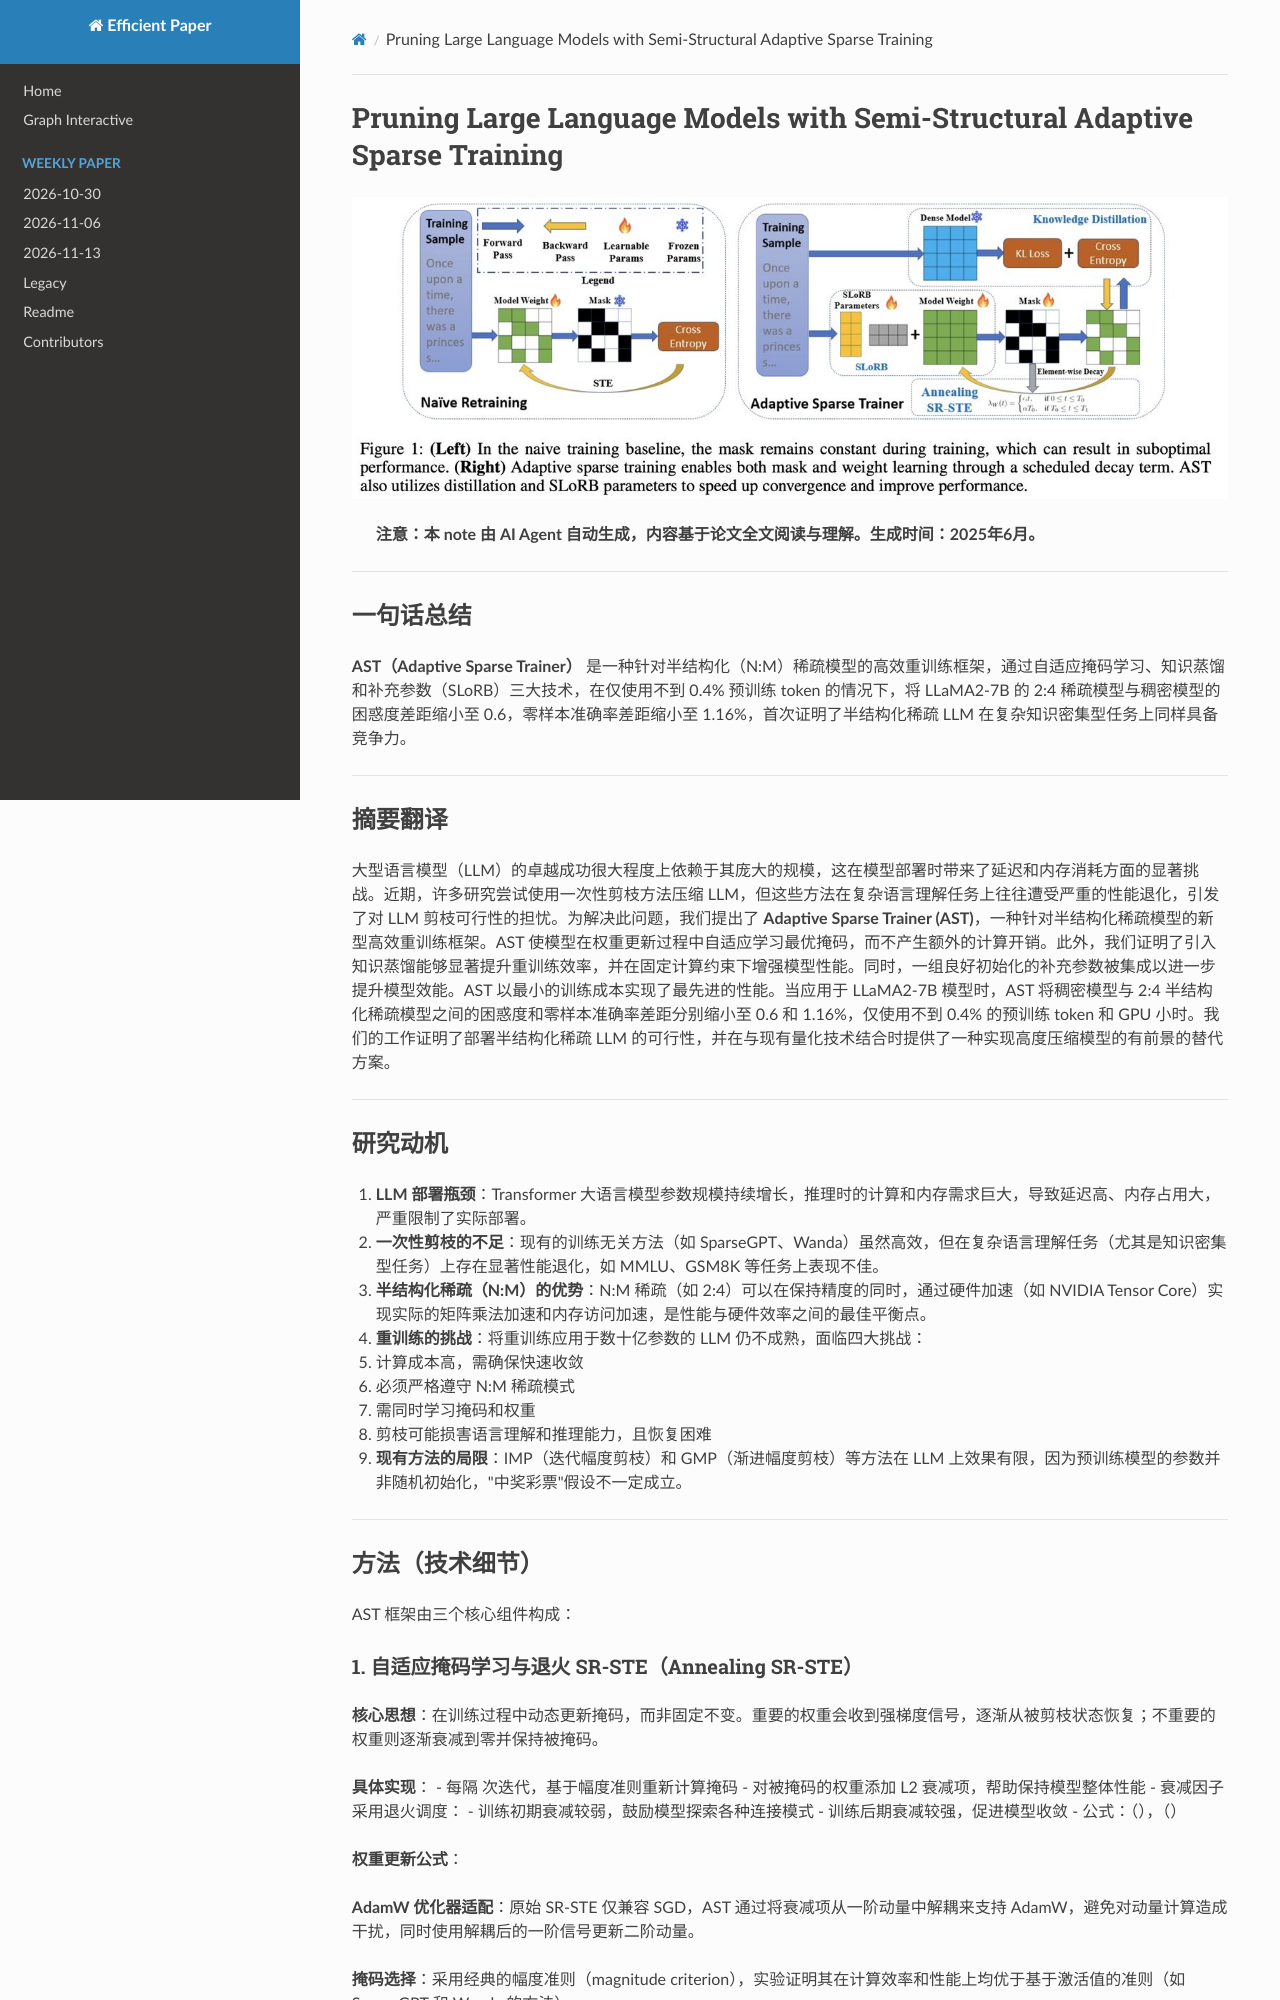

repository: hustzxd/EfficientPaper · page: notes/2025/AdaptiveSparseTrainer/note/index.html · generator: mkdocs

# Pruning Large Language Models with Semi-Structural Adaptive Sparse Training

![](fig1.png)

## Abstract

The remarkable success of Large Language Models (LLMs) relies heavily on
their substantial scale, which poses significant challenges during model
deployment in terms of latency and memory consumption. Recently, numerous
studies have attempted to compress LLMs using one-shot pruning methods.
However, these methods often suffer from considerable performance degradation
on complex language understanding tasks, raising concerns about the feasibility
of pruning in LLMs. To address this issue, we propose Adaptive Sparse Trainer
(AST), a novel and efficient retraining framework tailored for
